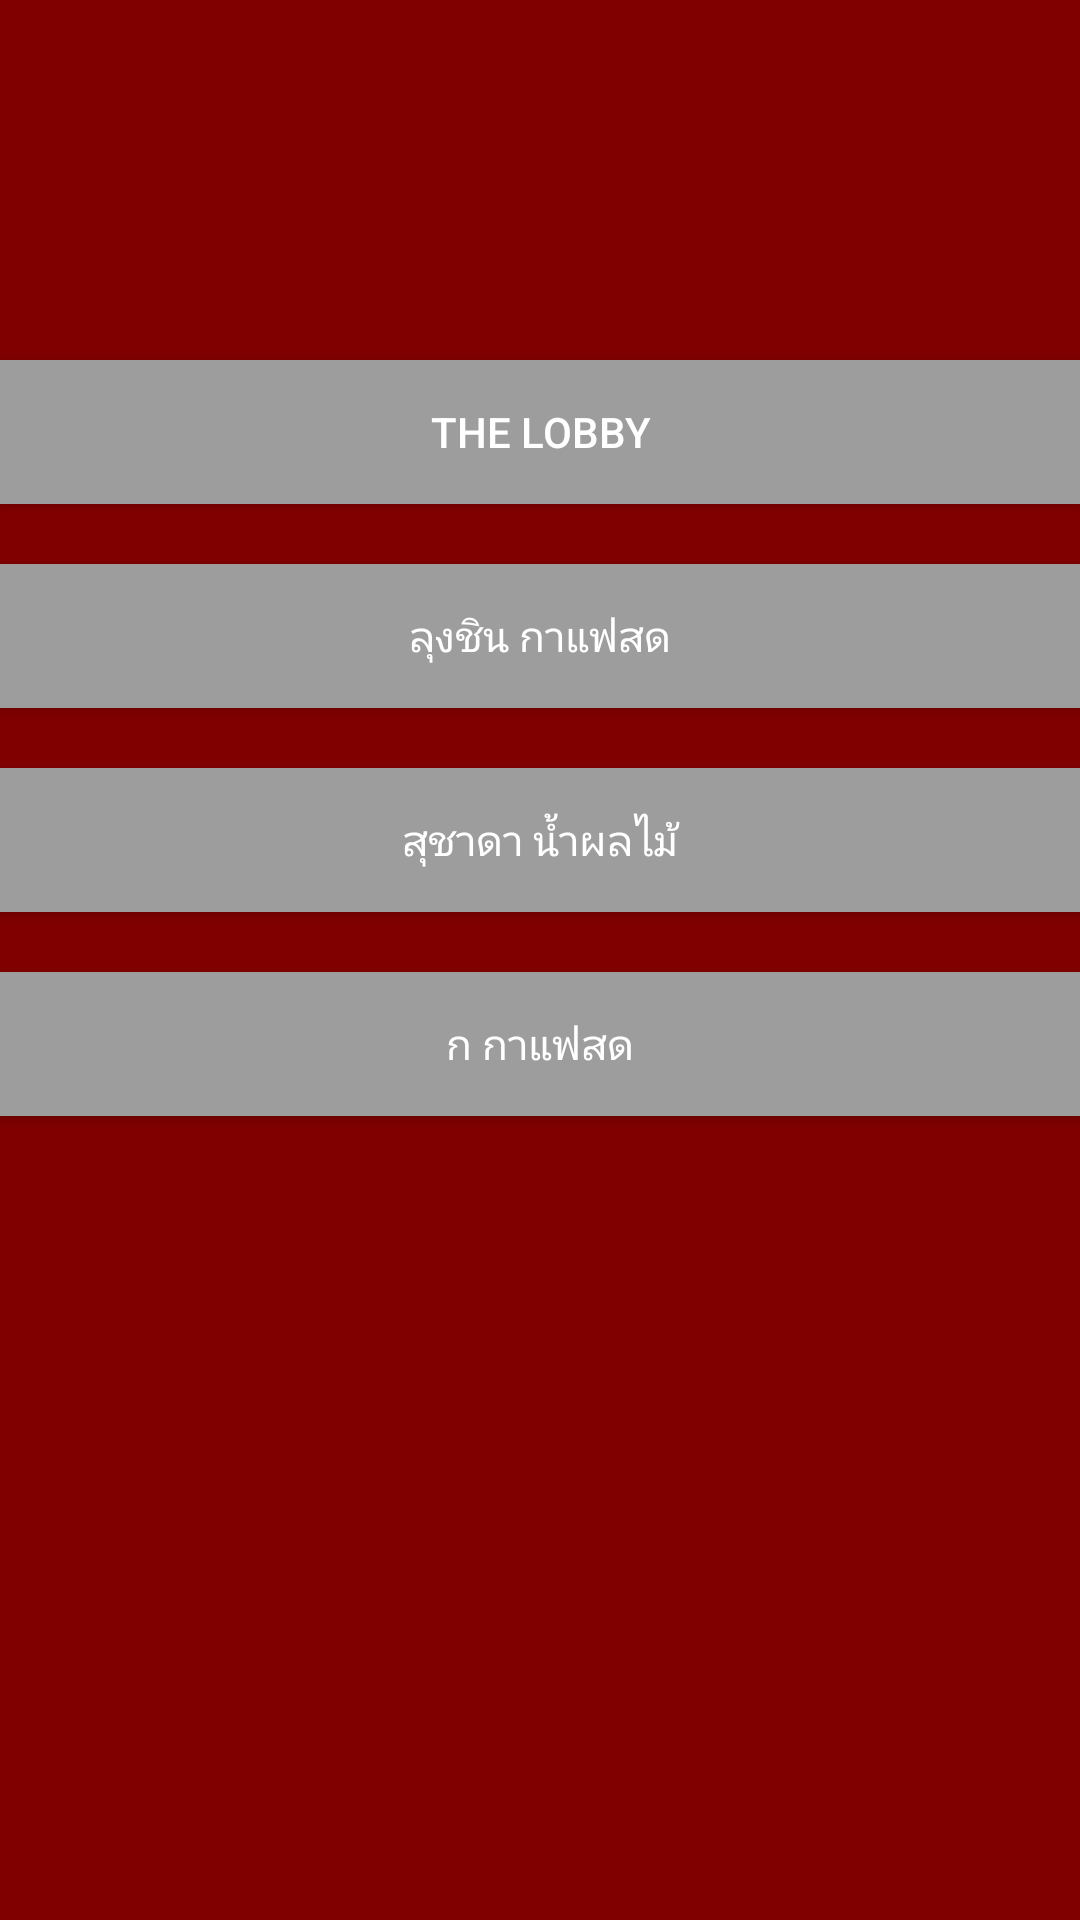

The Android layout XML behind this screen, and the referenced resources:
<!-- AndroidManifest.xml: application theme Theme.AppCompat.Light.NoActionBar -->
<!-- res/layout/fragment_beveragelist.xml -->
<?xml version="1.0" encoding="utf-8"?>
<LinearLayout xmlns:android="http://schemas.android.com/apk/res/android"
    android:layout_width="match_parent"
    android:layout_height="match_parent"
    android:orientation="vertical"
    android:background="#800000">

    <Button
        android:layout_width="match_parent"
        android:layout_height="wrap_content"
        android:text="@string/beverage1"
        android:id="@+id/bev1"
        android:onClick="chooseFood"
        android:textColor="#ffffff"
        android:background="#9d9d9d"
        android:layout_marginTop="120dp"/>

    <Button
        android:layout_width="match_parent"
        android:layout_height="wrap_content"
        android:text="@string/beverage2"
        android:id="@+id/bev2"
        android:onClick="chooseFood"
        android:textColor="#ffffff"
        android:background="#9d9d9d"
        android:layout_marginTop="20dp"/>

    <Button
        android:layout_width="match_parent"
        android:layout_height="wrap_content"
        android:text="@string/beverage3"
        android:id="@+id/bev3"
        android:onClick="chooseFood"
        android:textColor="#ffffff"
        android:background="#9d9d9d"
        android:layout_marginTop="20dp"/>

    <Button
        android:layout_width="match_parent"
        android:layout_height="wrap_content"
        android:text="@string/beverage4"
        android:id="@+id/bev4"
        android:onClick="chooseFood"
        android:textColor="#ffffff"
        android:background="#9d9d9d"
        android:layout_marginTop="20dp"/>
</LinearLayout>
<!-- resources referenced by this layout -->
<resources>
  <string name="beverage1">The Lobby</string>
  <string name="beverage2">ลุงชิน กาแฟสด</string>
  <string name="beverage3">สุชาดา น้ำผลไม้</string>
  <string name="beverage4">ก กาแฟสด</string>
</resources>
